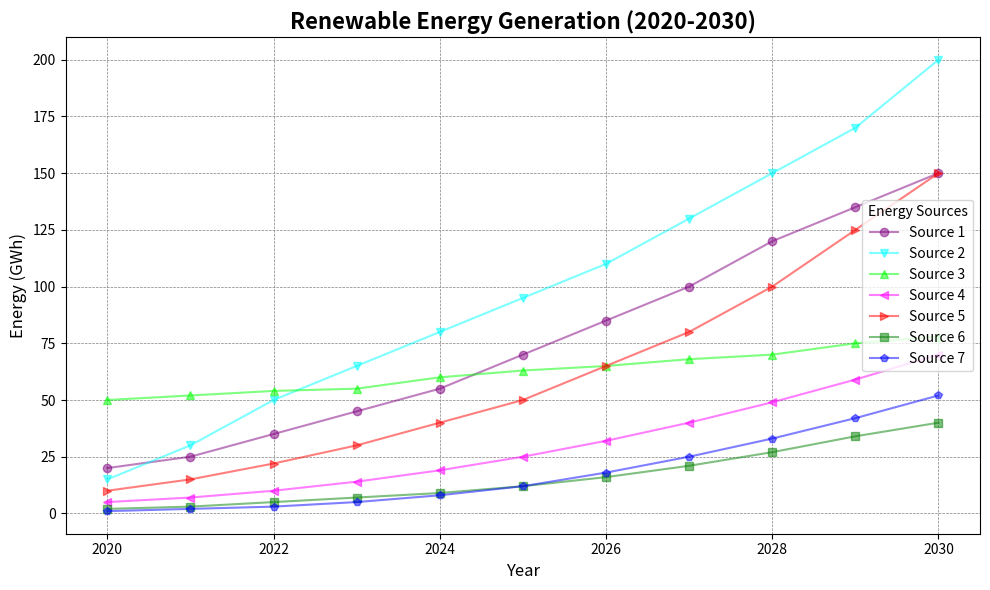

Source code (Python):
import matplotlib.pyplot as plt
import numpy as np

years = np.arange(2020, 2031)
solaria_energy = [20, 25, 35, 45, 55, 70, 85, 100, 120, 135, 150]
windlandia_energy = [15, 30, 50, 65, 80, 95, 110, 130, 150, 170, 200]
hydrovia_energy = [50, 52, 54, 55, 60, 63, 65, 68, 70, 75, 78]
geothermalia_energy = [5, 7, 10, 14, 19, 25, 32, 40, 49, 59, 70]
biomassia_energy = [10, 15, 22, 30, 40, 50, 65, 80, 100, 125, 150]
oceanica_energy = [2, 3, 5, 7, 9, 12, 16, 21, 27, 34, 40]
fusionlandia_energy = [1, 2, 3, 5, 8, 12, 18, 25, 33, 42, 52]

energy_sources = np.array([
    solaria_energy,
    windlandia_energy,
    hydrovia_energy,
    geothermalia_energy,
    biomassia_energy,
    oceanica_energy,
    fusionlandia_energy
])

fig, ax = plt.subplots(figsize=(10, 6))

new_colors = ['purple', 'cyan', 'lime', 'magenta', 'red', 'green', 'blue']
new_marker_styles = ['o', 'v', '^', '<', '>', 's', 'p']

for i, source in enumerate(energy_sources):
    ax.plot(years, source, color=new_colors[i], marker=new_marker_styles[i], alpha=0.5, label=f'Source {i+1}')

ax.set_title("Renewable Energy Generation (2020-2030)", fontsize=16, fontweight='bold')
ax.set_xlabel("Year", fontsize=12, fontstyle='italic')
ax.set_ylabel("Energy (GWh)", fontsize=12, fontstyle='italic')
ax.legend(loc='center right', bbox_to_anchor=(1, 0.5), title='Energy Sources')
ax.grid(visible=True, which='both', linestyle='--', linewidth=0.5, color='gray')

plt.tight_layout()
plt.show()
